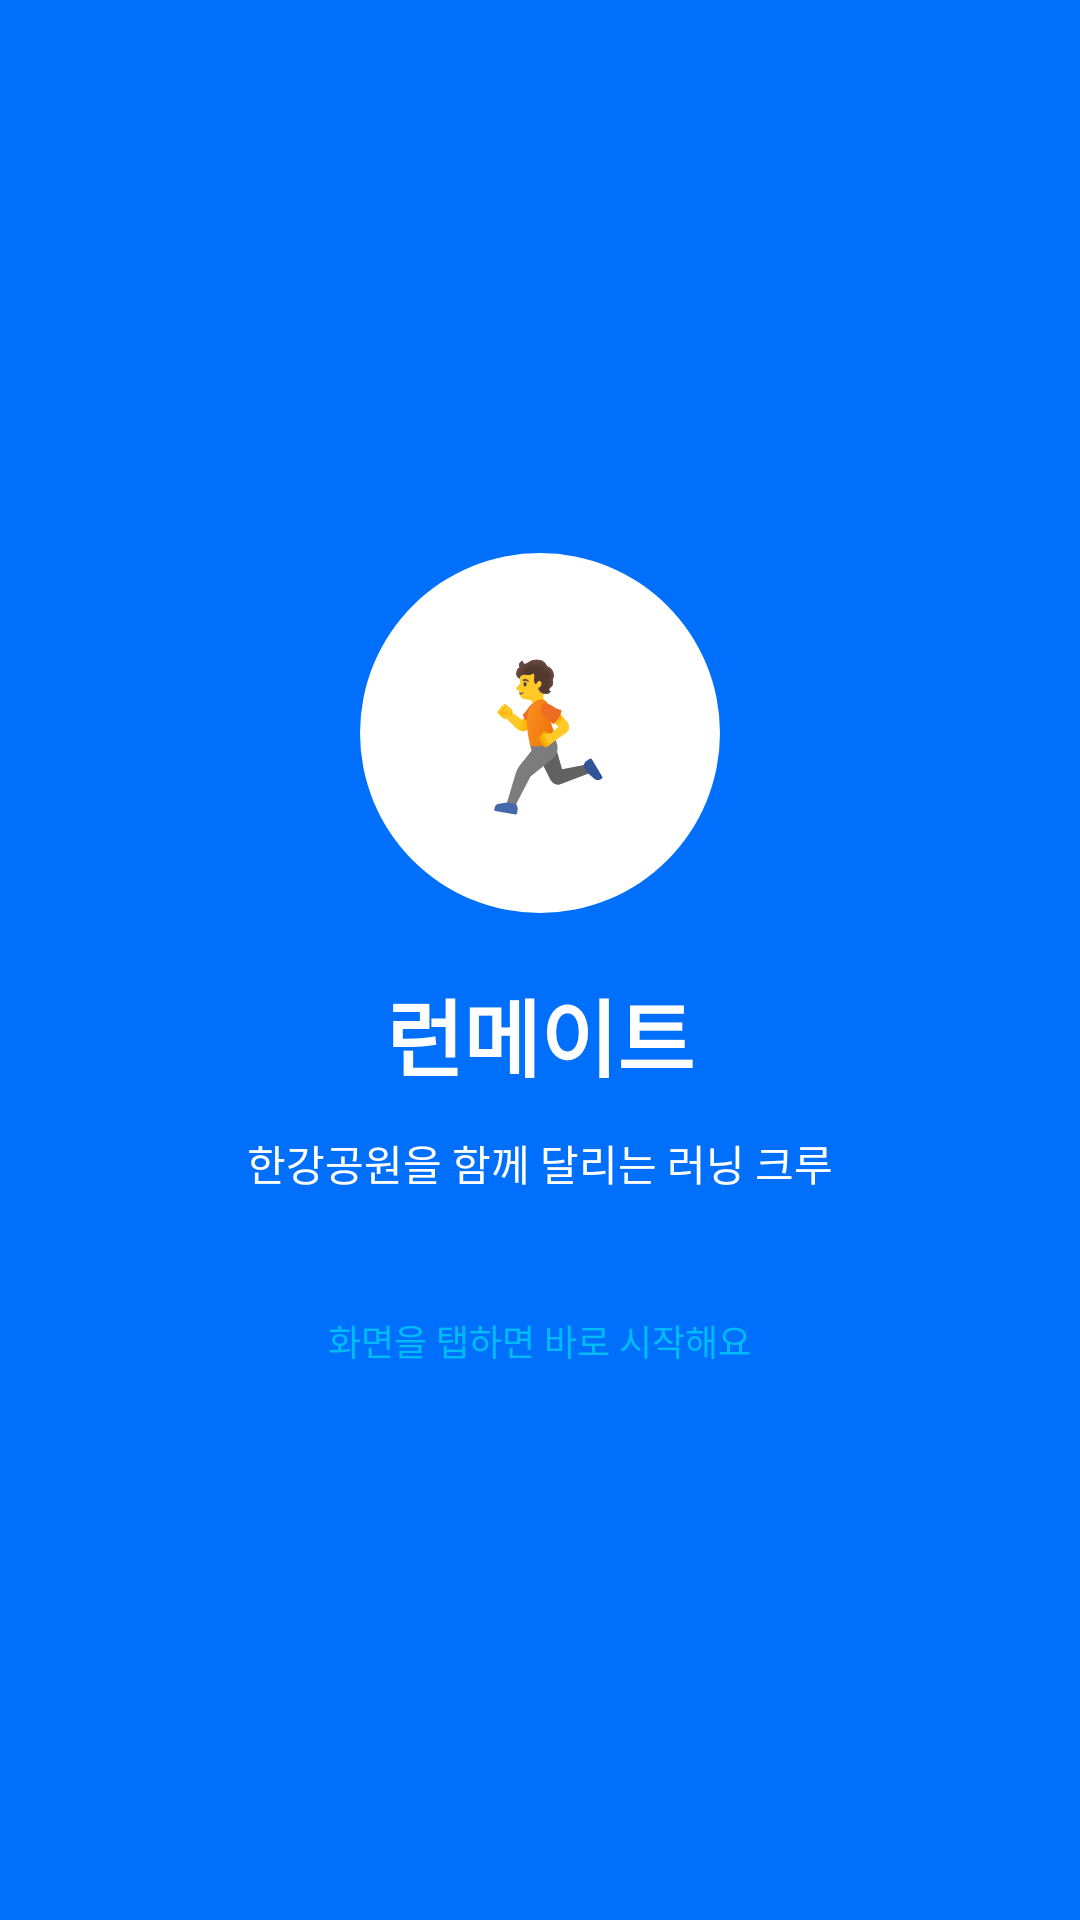

Write the Android layout XML for this screen, with the resource values it uses.
<!-- AndroidManifest.xml: application theme Theme.Runmate -->
<!-- res/layout/activity_splash.xml -->
<?xml version="1.0" encoding="utf-8"?>
<LinearLayout
    xmlns:android="http://schemas.android.com/apk/res/android"
    android:id="@+id/splashRoot"
    android:layout_width="match_parent"
    android:layout_height="match_parent"
    android:orientation="vertical"
    android:gravity="center"
    android:clickable="true"
    android:focusable="true"
    android:background="@color/run_blue">

    <TextView
        android:layout_width="120dp"
        android:layout_height="120dp"
        android:background="@drawable/bg_circle"
        android:backgroundTint="@color/surface_white"
        android:gravity="center"
        android:text="🏃"
        android:textSize="48sp" />

    <TextView
        android:layout_width="wrap_content"
        android:layout_height="wrap_content"
        android:layout_marginTop="20dp"
        android:text="런메이트"
        android:textColor="@color/surface_white"
        android:textSize="28sp"
        android:textStyle="bold" />

    <TextView
        android:layout_width="wrap_content"
        android:layout_height="wrap_content"
        android:layout_marginTop="12dp"
        android:text="한강공원을 함께 달리는 러닝 크루"
        android:textColor="@color/surface_white"
        android:textSize="14sp" />

    <TextView
        android:layout_width="wrap_content"
        android:layout_height="wrap_content"
        android:layout_marginTop="40dp"
        android:text="화면을 탭하면 바로 시작해요"
        android:textColor="@color/run_sky"
        android:textSize="12sp" />

</LinearLayout>
<!-- resources referenced by this layout -->
<resources>
  <color name="run_blue">#006FFC</color>
  <color name="run_sky">#00BBF9</color>
  <color name="surface_white">#FFFFFF</color>
  <!-- drawable bg_circle (drawable) -->
  <?xml version="1.0" encoding="utf-8"?>
  <shape xmlns:android="http://schemas.android.com/apk/res/android" android:shape="oval">
      <solid android:color="@color/surface_white" />
  </shape>
  <style name="Theme.Runmate" parent="Base.Theme.Runmate" />
  <style name="Base.Theme.Runmate" parent="Theme.Material3.DayNight.NoActionBar">
          
          
      </style>
</resources>
